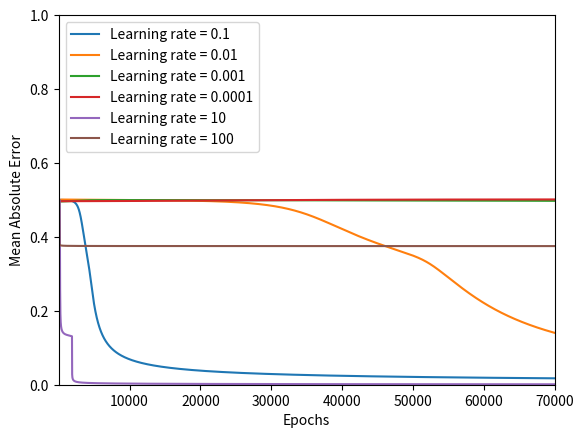

Generate this figure with matplotlib:
"""A simple MLP to solve XOR."""
import matplotlib.pyplot as plt
import numpy as np
import math
import sys
from scipy.special import expit


this = sys.modules[__name__]

# X = np.array([[0, 0], [0, 1], [1, 0], [1, 1]])
this.X = np.array([[0, 0, 1], [0, 1, 1], [1, 0, 1], [1, 1, 1]])
this.y = np.array([[0], [1], [1], [0]])

this.X_size = this.X.shape[0]

this.z_2 = np.empty((4, 4))
this.z_3 = np.empty((4, 1))

this.a_1 = np.empty((4, 3))
this.a_2 = np.empty((4, 4))
this.a_3 = np.empty((4, 1))


def relu(x):
    """Calculate the RELU activation."""
    # return np.maximum(input_value, 0)
    return 1. * (x > 0)


def sigmoid(s):
    """Calculate sigmoid activation values."""
    # return 1 / (1 + np.exp(-s))
    return expit(s)


def derivative_sigmoid(x):
    """Calculate the derivative of sigmoid activation function."""
    return sigmoid(x) * (1 - sigmoid(x))


def forward_pass(W_1, W_2):
    """Forward propagation through the network."""
    this.a_1 = this.X

    this.z_2 = np.dot(this.a_1, W_1)
    this.a_2 = sigmoid(this.z_2)

    this.z_3 = np.dot(this.a_2, W_2)
    this.a_3 = sigmoid(this.z_3)

    return this.a_3


def backprop(y_hat, W_1, W_2):
    """Backpropagation algorithm."""
    error_3 = np.subtract(y_hat, this.y)
    delta_3 = np.multiply(error_3, derivative_sigmoid(this.z_3))
    # delta_3 = np.multiply(error_3, derivative_sigmoid(this.a_3))

    error_2 = delta_3.dot(W_2.T)
    delta_2 = np.multiply(error_2, derivative_sigmoid(this.z_2))
    # delta_2 = np.multiply(error_2, derivative_sigmoid(this.a_2))

    dj_w1 = this.a_1.T.dot(delta_2)
    dj_w2 = this.a_2.T.dot(delta_3)

    return [dj_w1, dj_w2]


def loss(predicted, actual):
    return (np.abs(predicted - actual)).mean()


def derivative_relu(x):
    return 1. * (x > 0)


def gd(learn_rates, epchos):
    loss_map = {}
    weight_map = {}

    for rate in learn_rates:
        loss_map[rate] = []
        weight_map[rate] = []
        print('training with rate: ', rate)

        this.w_1 = np.random.uniform(0, 1, (3, 4))
        this.w_2 = np.random.uniform(0, 1, (4, 1))

        this.delta_w_1 = np.zeros((3, 4))
        this.delta_w_2 = np.zeros((4, 1))

        i = 0

        while i < epchos:
            this.fp = forward_pass(this.w_1, this.w_2)
            [dw_1, dw_2] = backprop(this.fp, this.w_1, this.w_2)

            this.w_1 -= rate * dw_1
            this.w_2 -= rate * dw_2

            weight_map[rate] = [this.w_1, this.w_2]

            loss_value = loss(this.fp, this.y)
            loss_map[rate].append(loss_value)

            i += 1

            if i % 10000 == 0:
                print(loss_value)
    return [loss_map, weight_map]


def get_weights():
    return this.weight_map


def plot():
    this.epochs = 70000
    this.learning_rates = [0.1, 0.01, 0.001, 0.0001, 10, 100]
    this.loss, this.weight = gd(this.learning_rates, this.epochs)

    training_epochs = np.arange(0, this.epochs)

    plt.plot(training_epochs, this.loss[0.1])
    plt.plot(training_epochs, this.loss[0.01])
    plt.plot(training_epochs, this.loss[0.001])
    plt.plot(training_epochs, this.loss[0.0001])
    plt.plot(training_epochs, this.loss[10])
    plt.plot(training_epochs, this.loss[100])

    plt.legend(['Learning rate = 0.1', 'Learning rate = 0.01',
                'Learning rate = 0.001',
                'Learning rate = 0.0001', 'Learning rate = 10',
                'Learning rate = 100'], loc='upper left')

    plt.xlabel('Epochs')
    plt.ylabel('Mean Absolute Error')
    plt.axis([1, this.epochs, 0, 1])

    plt.show()


if __name__ == '__main__':
    plot()
